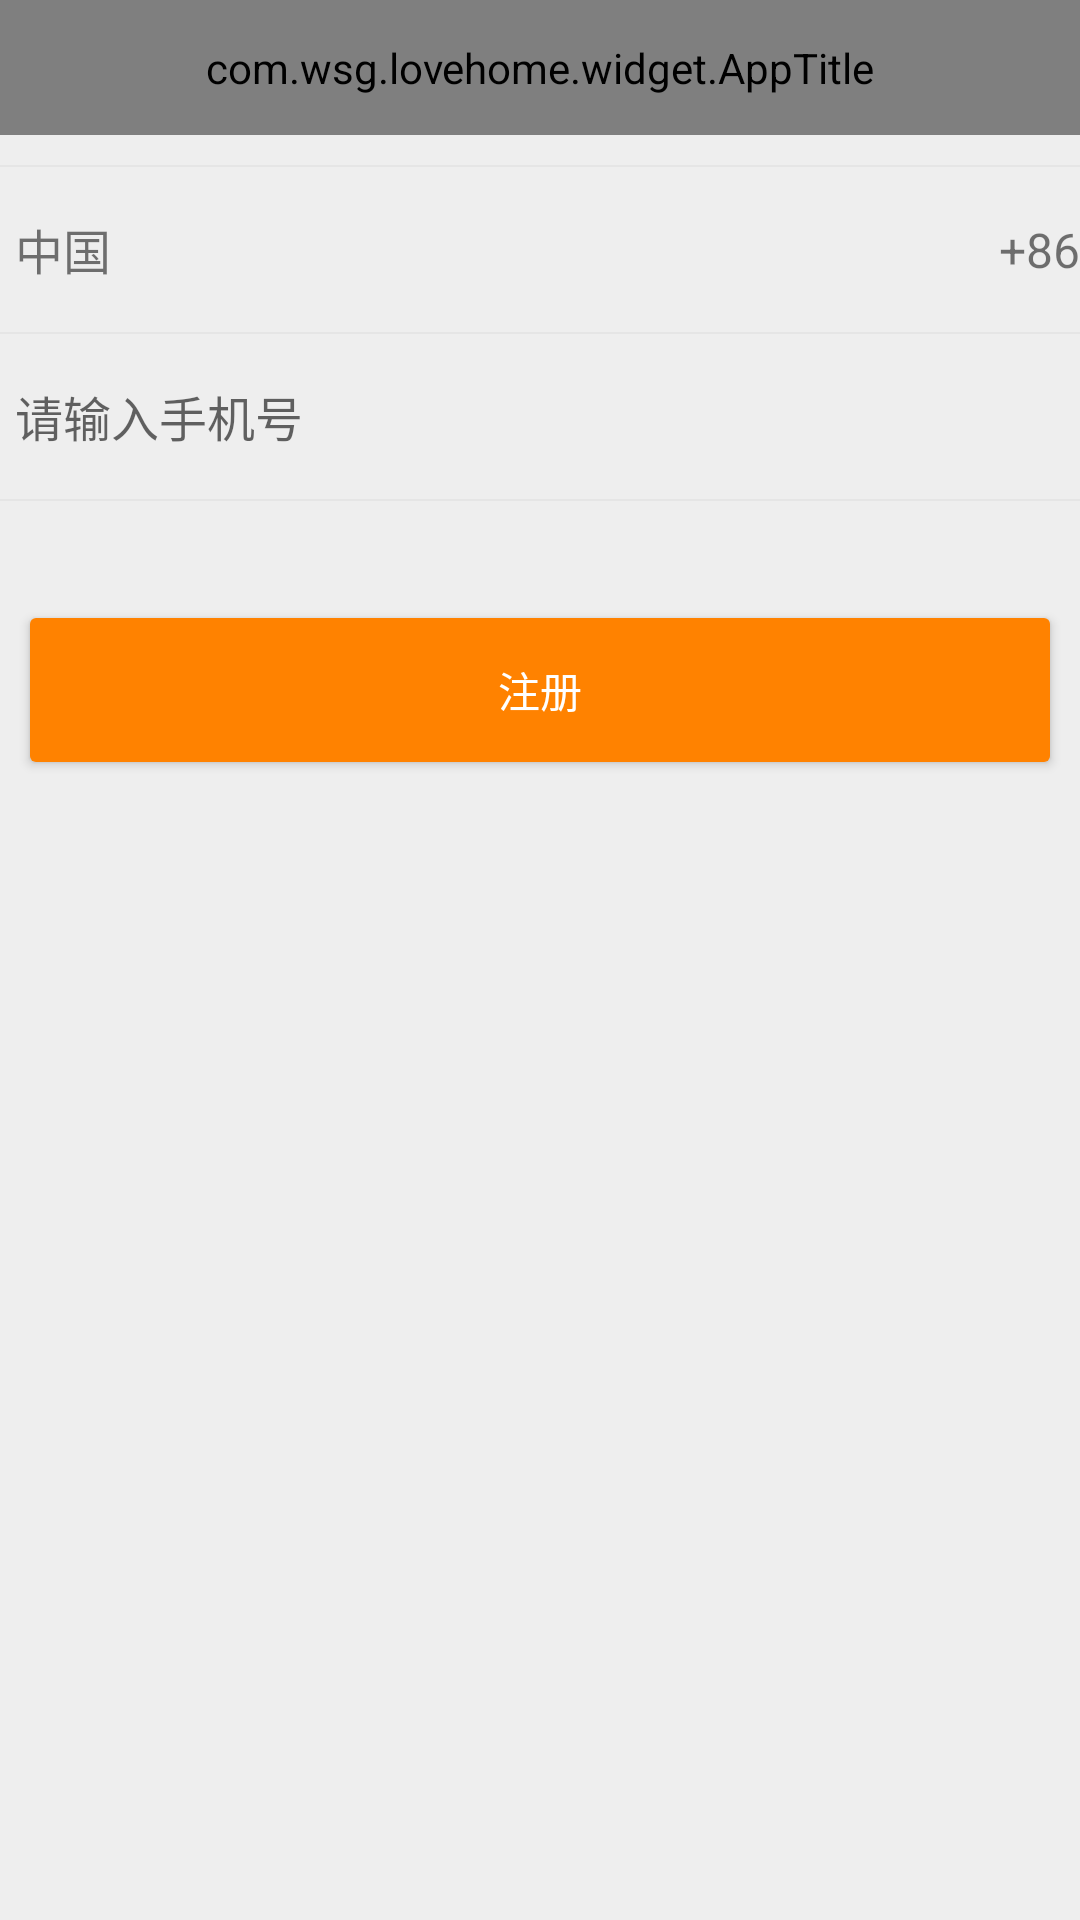

Android layout source for this screen:
<!-- AndroidManifest.xml: application theme AppTheme -->
<!-- res/layout/activity_regist_main_view.xml -->
<?xml version="1.0" encoding="utf-8"?>
<LinearLayout xmlns:android="http://schemas.android.com/apk/res/android"
    android:layout_width="match_parent"
    android:layout_height="match_parent"
    android:background="@color/defult_color"
    android:orientation="vertical">

    <include layout="@layout/include_app_title" />

    <View
        android:layout_width="match_parent"
        android:layout_height="0.5dp"
        android:layout_marginTop="10dp"
        android:background="@color/darkgrey" />

    <RelativeLayout
        style="@style/normal_item_style"
        android:gravity="center_vertical">


        <TextView
            android:layout_width="wrap_content"
            android:layout_height="match_parent"
            android:gravity="center"
            android:padding="5dp"
            android:text="@string/regist_location"
            android:textSize="@dimen/text_size_16" />

        <TextView
            android:layout_width="wrap_content"
            android:layout_height="match_parent"
            android:layout_alignParentRight="true"
            android:drawableEnd="@mipmap/triangle"
            android:gravity="center"
            android:text="+86"
            android:textSize="@dimen/text_size_16" />

    </RelativeLayout>

    <View
        android:layout_width="match_parent"
        android:layout_height="0.5dp"
        android:background="@color/darkgrey" />

    <LinearLayout style="@style/normal_item_style">

        <EditText
            android:layout_width="match_parent"
            android:layout_height="match_parent"
            android:background="@null"
            android:hint="@string/regist_input_hint_text"
            android:padding="5dp"
            android:textSize="@dimen/text_size_16" />

    </LinearLayout>

    <View
        android:layout_width="match_parent"
        android:layout_height="0.5dp"
        android:background="@color/darkgrey" />

    <TextView
        android:id="@+id/tv_regist_tip"
        android:layout_width="match_parent"
        android:layout_height="wrap_content" />

    <Button
        android:layout_width="match_parent"
        android:layout_height="wrap_content"
        android:layout_marginLeft="10dp"
        android:layout_marginRight="10dp"
        android:layout_marginTop="20dp"
        android:background="@drawable/orange_button_shap"
        android:text="@string/regist_text"
        android:textColor="@color/white" />

</LinearLayout>
<!-- res/layout/include_app_title.xml (included above) -->
<?xml version="1.0" encoding="utf-8"?>
<com.wsg.lovehome.widget.AppTitle xmlns:android="http://schemas.android.com/apk/res/android"
    android:id="@+id/apptitle"
    style="@style/title_style" />
<!-- resources referenced by this layout -->
<resources>
  <color name="darkgrey">#E5E5E5</color>
  <color name="defult_color">#EEEEEE</color>
  <color name="white">#ffffff</color>
  <dimen name="text_size_16">16.0sp</dimen>
  <!-- drawable orange_button_shap (drawable) -->
  <?xml version="1.0" encoding="utf-8"?>
  <selector xmlns:android="http://schemas.android.com/apk/res/android">
  
      <item android:state_pressed="true">
          <shape android:shape="rectangle">
              <corners android:radius="2dp" />
              <solid android:color="@color/appSubThemeColor" />
              />
          </shape>
      </item>
      <item>
          <shape android:shape="rectangle">
              <corners android:radius="2dp" />
              <solid android:color="@color/appSubThemeColor" />
              />
          </shape>
      </item>
  
  </selector>
  <string name="regist_input_hint_text">请输入手机号</string>
  <string name="regist_location">中国</string>
  <string name="regist_text">注册</string>
  <style name="normal_item_style">
          <item name="android:clickable">true</item>
          <item name="android:layout_width">match_parent</item>
          <item name="android:layout_height">@dimen/item_height</item>
          <item name="android:background">@drawable/view_defulte_color</item>
          
      </style>
  <style name="title_style">
          <item name="android:layout_width">match_parent</item>
          <item name="android:layout_height">45dp</item>
          <item name="android:background">@color/appThemeColor</item>
      </style>
  <style name="AppTheme" parent="Theme.AppCompat.Light.NoActionBar">
          
          <item name="colorPrimary">@color/appThemeColor</item>
          <item name="colorPrimaryDark">@color/appThemeColor</item>
          <item name="colorAccent">@color/colorAccent</item>
          <item name="android:windowLightStatusBar">true</item>
          
          
      </style>
  <color name="appSubThemeColor">#FF8200</color>
  <dimen name="item_height">55dip</dimen>
  <color name="appThemeColor">#ffffff</color>
  <color name="colorAccent">#FF4081</color>
</resources>
